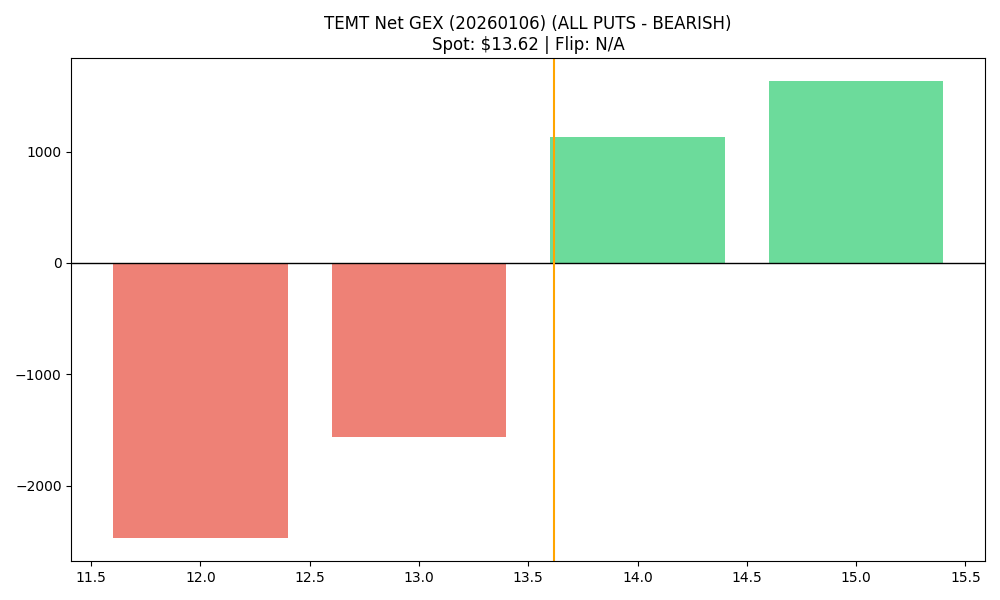

Source data for this figure (header and first rows):
strike, call_gex, put_gex, net_gex
12.0, 68.1, 2541, -2473
13.0, 599.3, 2166, -1566
14.0, 1128, 0.0, 1128
15.0, 1633, 0.0, 1633
